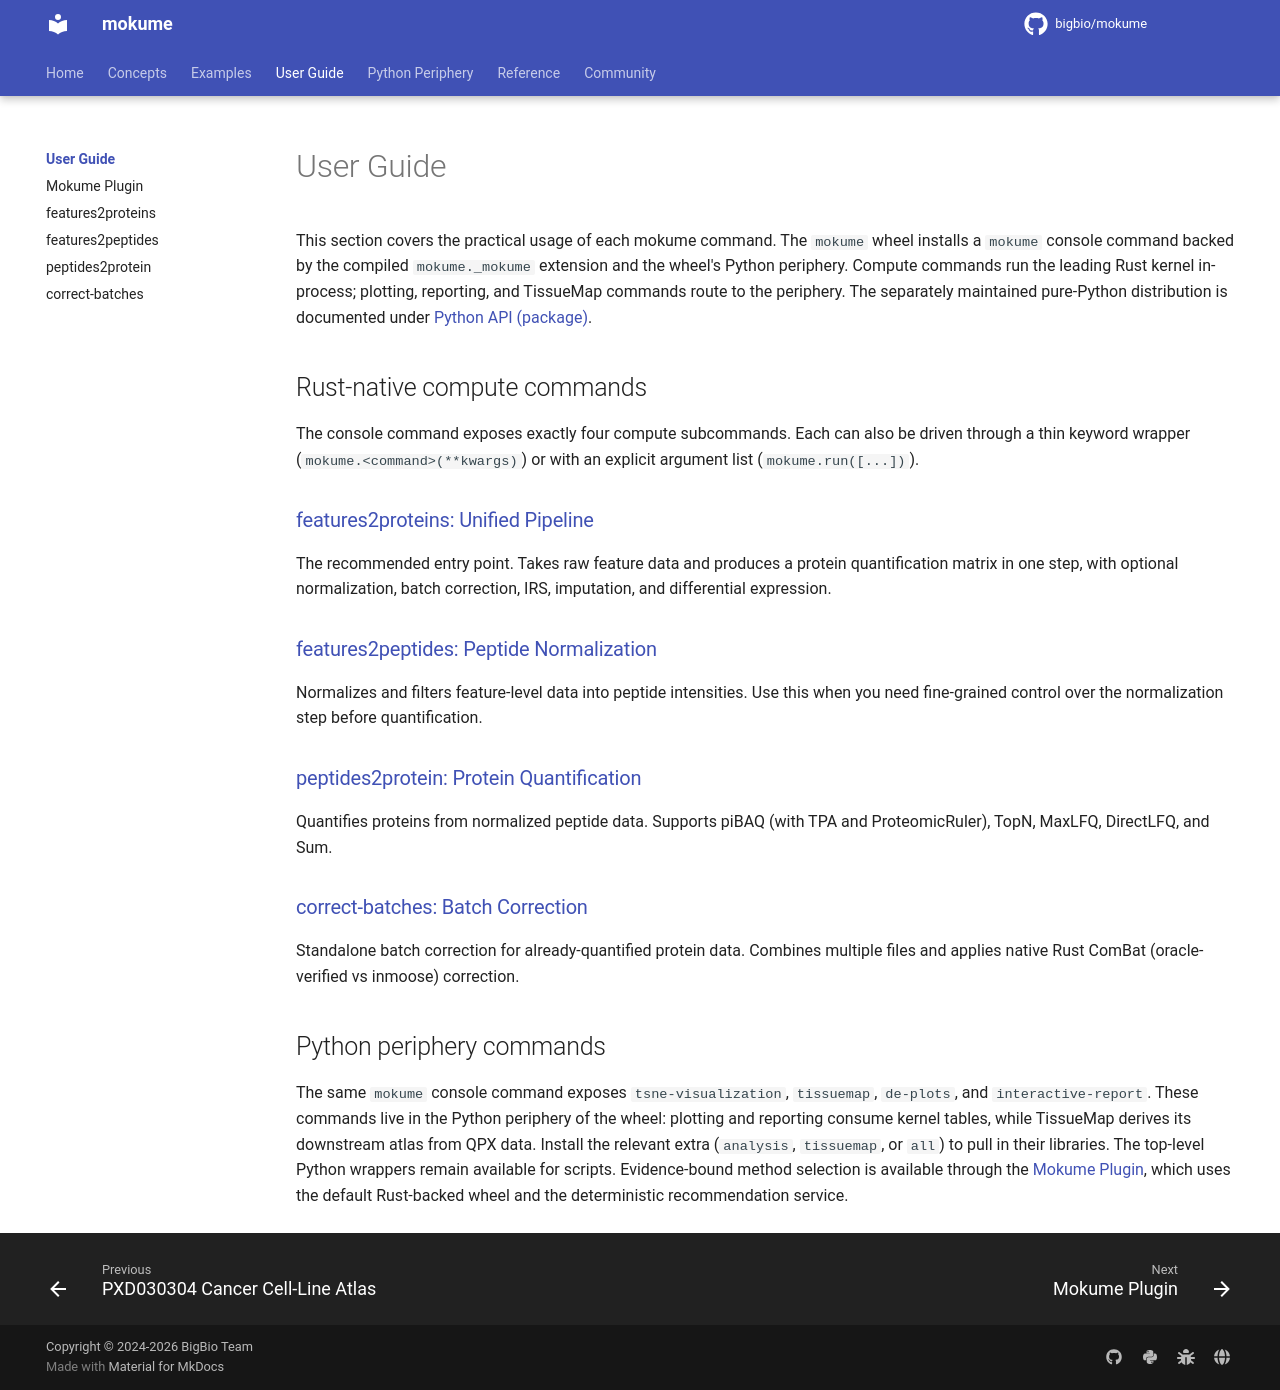

repository: bigbio/mokume · page: user-guide/index.html · generator: mkdocs

# User Guide

This section covers the practical usage of each mokume command. The
`mokume` wheel installs a `mokume` console command backed by the compiled
`mokume._mokume` extension and the wheel's Python periphery. Compute commands
run the leading Rust kernel in-process; plotting, reporting, and TissueMap
commands route to the periphery. The separately maintained pure-Python
distribution is documented under
[Python API (package)](../reference/python-api-package.md).

## Rust-native compute commands

The console command exposes exactly four compute subcommands. Each can also be
driven through a thin keyword wrapper (`mokume.<command>(**kwargs)`) or with an
explicit argument list (`mokume.run([...])`).

### [features2proteins: Unified Pipeline](features2proteins.md)

The recommended entry point. Takes raw feature data and produces a protein quantification matrix in one step, with optional normalization, batch correction, IRS, imputation, and differential expression.

### [features2peptides: Peptide Normalization](features2peptides.md)

Normalizes and filters feature-level data into peptide intensities. Use this when you need fine-grained control over the normalization step before quantification.

### [peptides2protein: Protein Quantification](peptides2protein.md)

Quantifies proteins from normalized peptide data. Supports piBAQ (with TPA and ProteomicRuler), TopN, MaxLFQ, DirectLFQ, and Sum.

### [correct-batches: Batch Correction](batch-correct.md)

Standalone batch correction for already-quantified protein data. Combines multiple files and applies native Rust ComBat (oracle-verified vs inmoose) correction.

## Python periphery commands

The same `mokume` console command exposes `tsne-visualization`, `tissuemap`,
`de-plots`, and `interactive-report`. These commands live in the Python
periphery of the wheel: plotting and reporting consume kernel tables, while
TissueMap derives its downstream atlas from QPX data. Install the relevant
extra (`analysis`, `tissuemap`, or `all`) to pull in their libraries.
The top-level Python wrappers remain available for scripts. Evidence-bound
method selection is available through the
[Mokume Plugin](agentic-plugin.md), which uses the default Rust-backed wheel
and the deterministic recommendation service.
